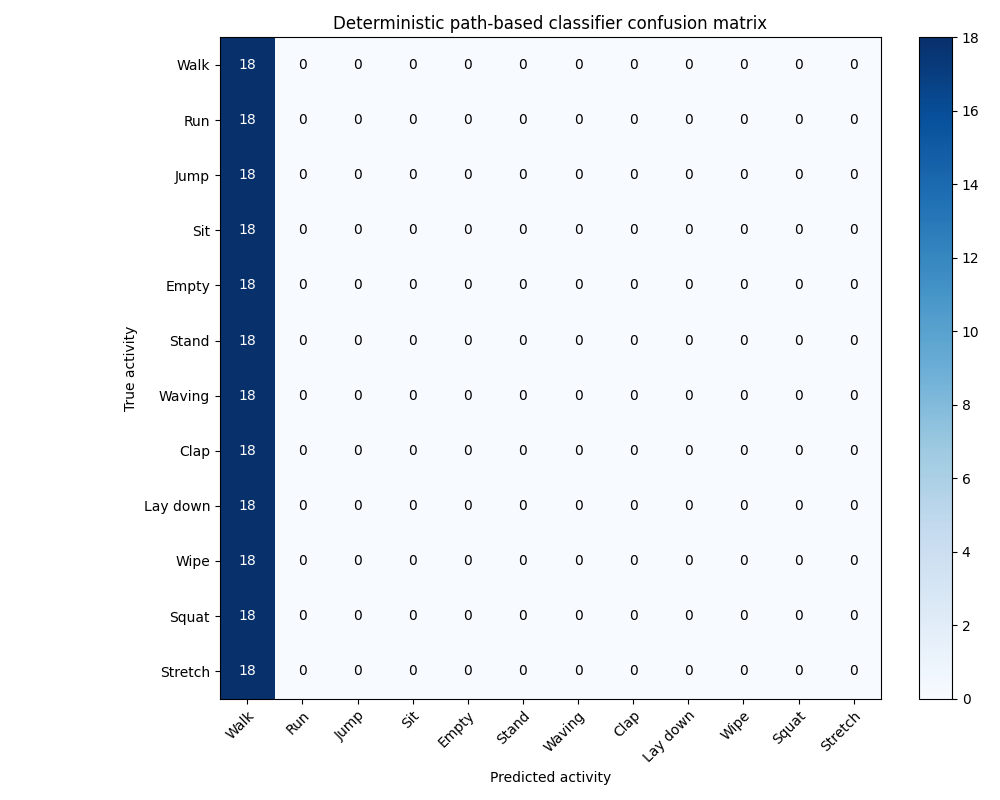

The file beside this chart, header and first rows:
true/pred, Walk, Run, Jump, Sit, Empty, Stand, Waving, Clap, Lay down, Wipe, Squat, Stretch
Walk, 18, 0, 0, 0, 0, 0, 0, 0, 0, 0, 0, 0
Run, 18, 0, 0, 0, 0, 0, 0, 0, 0, 0, 0, 0
Jump, 18, 0, 0, 0, 0, 0, 0, 0, 0, 0, 0, 0
Sit, 18, 0, 0, 0, 0, 0, 0, 0, 0, 0, 0, 0
Empty, 18, 0, 0, 0, 0, 0, 0, 0, 0, 0, 0, 0
Stand, 18, 0, 0, 0, 0, 0, 0, 0, 0, 0, 0, 0
Waving, 18, 0, 0, 0, 0, 0, 0, 0, 0, 0, 0, 0
Clap, 18, 0, 0, 0, 0, 0, 0, 0, 0, 0, 0, 0
Lay down, 18, 0, 0, 0, 0, 0, 0, 0, 0, 0, 0, 0
Wipe, 18, 0, 0, 0, 0, 0, 0, 0, 0, 0, 0, 0
Squat, 18, 0, 0, 0, 0, 0, 0, 0, 0, 0, 0, 0
Stretch, 18, 0, 0, 0, 0, 0, 0, 0, 0, 0, 0, 0
